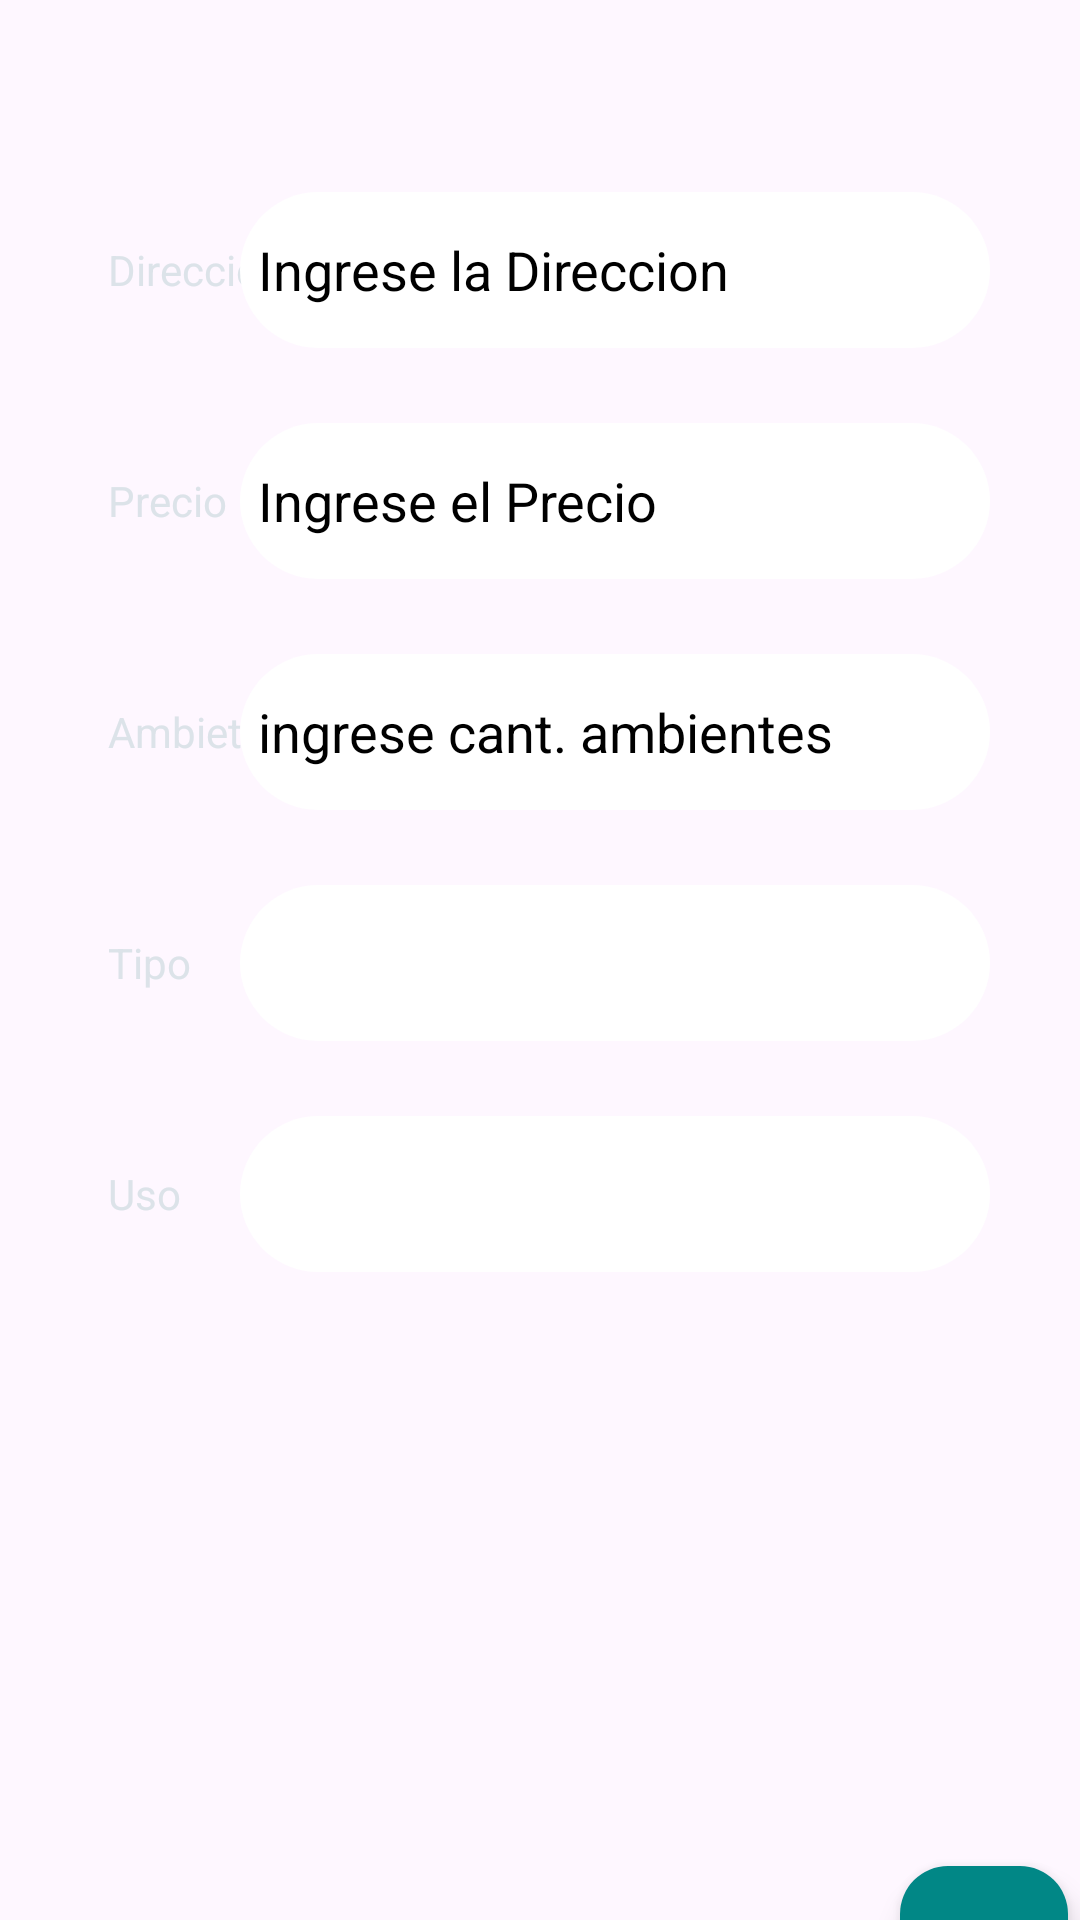

Write the Android layout XML for this screen, with the resource values it uses.
<!-- AndroidManifest.xml: application theme Theme.TpInmobiliaria -->
<!-- res/layout/fragment_inmueble_agregar.xml -->
<?xml version="1.0" encoding="utf-8"?>
<androidx.constraintlayout.widget.ConstraintLayout xmlns:android="http://schemas.android.com/apk/res/android"
    xmlns:app="http://schemas.android.com/apk/res-auto"
    xmlns:tools="http://schemas.android.com/tools"
    android:id="@+id/frameLayout2"
    android:layout_width="match_parent"
    android:layout_height="match_parent"
    android:background="@drawable/background"
    tools:context=".ui.inmueble.inmuebleAgregar.InmuebleAgregarFragment">

    <TextView
        android:id="@+id/tvDireccionCrear"
        android:layout_width="wrap_content"
        android:layout_height="52dp"
        android:layout_marginStart="30dp"
        android:layout_marginTop="64dp"
        android:fontFamily="sans-serif"
        android:gravity="center"
        android:padding="6dp"
        android:text="Direccion"
        android:textColor="@color/material_dynamic_neutral_variant90"
        app:layout_constraintEnd_toStartOf="@+id/etDireccionCrear"
        app:layout_constraintHorizontal_bias="0.0"
        app:layout_constraintStart_toStartOf="parent"
        app:layout_constraintTop_toTopOf="parent" />

    <TextView
        android:id="@+id/tvAmbientesCrear2"
        android:layout_width="wrap_content"
        android:layout_height="52dp"
        android:layout_marginStart="30dp"
        android:layout_marginTop="25dp"
        android:fontFamily="sans-serif"
        android:gravity="center"
        android:padding="6dp"
        android:text="Precio"
        android:textColor="@color/material_dynamic_neutral_variant90"
        app:layout_constraintEnd_toStartOf="@+id/etPrecioCrear"
        app:layout_constraintHorizontal_bias="0.0"
        app:layout_constraintStart_toStartOf="parent"
        app:layout_constraintTop_toBottomOf="@+id/tvDireccionCrear" />

    <TextView
        android:id="@+id/tvAmbientesCrear"
        android:layout_width="wrap_content"
        android:layout_height="52dp"
        android:layout_marginStart="30dp"
        android:layout_marginTop="25dp"
        android:fontFamily="sans-serif"
        android:gravity="center"
        android:padding="6dp"
        android:text="Ambietes"
        android:textColor="@color/material_dynamic_neutral_variant90"
        app:layout_constraintEnd_toStartOf="@+id/etAmbientesCrear"
        app:layout_constraintHorizontal_bias="0.0"
        app:layout_constraintStart_toStartOf="parent"
        app:layout_constraintTop_toBottomOf="@+id/tvAmbientesCrear2" />

    <TextView
        android:id="@+id/tvTipoCrear"
        android:layout_width="wrap_content"
        android:layout_height="52dp"
        android:layout_marginStart="30dp"
        android:layout_marginTop="25dp"
        android:fontFamily="sans-serif"
        android:gravity="center"
        android:padding="6dp"
        android:text="Tipo"
        android:textColor="@color/material_dynamic_neutral_variant90"
        app:layout_constraintEnd_toStartOf="@+id/spinerTipo"
        app:layout_constraintHorizontal_bias="0.0"
        app:layout_constraintStart_toStartOf="parent"
        app:layout_constraintTop_toBottomOf="@+id/tvAmbientesCrear" />

    <TextView
        android:id="@+id/tvUsoCrear"
        android:layout_width="wrap_content"
        android:layout_height="52dp"
        android:layout_marginStart="30dp"
        android:layout_marginTop="25dp"
        android:fontFamily="sans-serif"
        android:gravity="center"
        android:padding="6dp"
        android:text="Uso"
        android:textColor="@color/material_dynamic_neutral_variant90"
        app:layout_constraintEnd_toStartOf="@+id/spinerUso"
        app:layout_constraintHorizontal_bias="0.0"
        app:layout_constraintStart_toStartOf="parent"
        app:layout_constraintTop_toBottomOf="@+id/tvTipoCrear" />

    <EditText
        android:id="@+id/etAmbientesCrear"
        android:layout_width="250dp"
        android:layout_height="52dp"
        android:layout_marginTop="25dp"
        android:layout_marginEnd="30dp"
        android:background="@drawable/edittext_bkg"
        android:ems="10"
        android:fontFamily="sans-serif"
        android:hint="ingrese cant. ambientes"
        android:inputType="number"
        android:padding="6dp"
        android:textColor="@color/black"
        android:textColorHint="@color/black"
        app:layout_constraintEnd_toEndOf="parent"
        app:layout_constraintHorizontal_bias="1.0"
        app:layout_constraintStart_toStartOf="parent"
        app:layout_constraintTop_toBottomOf="@+id/etPrecioCrear" />

    <EditText
        android:id="@+id/etDireccionCrear"
        android:layout_width="250dp"
        android:layout_height="52dp"
        android:layout_marginTop="64dp"
        android:layout_marginEnd="30dp"
        android:background="@drawable/edittext_bkg"
        android:ems="10"
        android:fontFamily="sans-serif"
        android:hint="Ingrese la Direccion"
        android:inputType="textPersonName"
        android:padding="6dp"
        android:textColor="@color/black"
        android:textColorHint="@color/black"
        app:layout_constraintEnd_toEndOf="parent"
        app:layout_constraintTop_toTopOf="parent" />

    <EditText
        android:id="@+id/etPrecioCrear"
        android:layout_width="250dp"
        android:layout_height="52dp"
        android:layout_marginTop="25dp"
        android:layout_marginEnd="30dp"
        android:background="@drawable/edittext_bkg"
        android:ems="10"
        android:fontFamily="sans-serif"
        android:hint="Ingrese el Precio"
        android:inputType="numberDecimal"
        android:padding="6dp"
        android:textColor="@color/black"
        android:textColorHint="@color/black"
        app:layout_constraintEnd_toEndOf="parent"
        app:layout_constraintTop_toBottomOf="@+id/etDireccionCrear" />

    <Spinner
        android:id="@+id/spinerTipo"
        android:layout_width="250dp"
        android:layout_height="52dp"
        android:layout_marginTop="25dp"
        android:layout_marginEnd="30dp"
        android:background="@drawable/edittext_bkg"
        android:ems="10"
        android:fontFamily="sans-serif"
        android:padding="10dp"
        android:popupBackground="@drawable/rounded_background"
        app:layout_constraintEnd_toEndOf="parent"
        app:layout_constraintTop_toBottomOf="@+id/etAmbientesCrear"
        app:popupTheme="@style/SpinnerPopupMenuStyle" />

    <Spinner
        android:id="@+id/spinerUso"
        android:layout_width="250dp"
        android:layout_height="52dp"
        android:layout_marginTop="25dp"
        android:layout_marginEnd="30dp"
        android:background="@drawable/edittext_bkg"
        android:ems="10"
        android:fontFamily="sans-serif"
        android:padding="10dp"
        android:popupBackground="@drawable/rounded_background"
        app:layout_constraintEnd_toEndOf="parent"
        app:layout_constraintTop_toBottomOf="@+id/spinerTipo"
        app:popupTheme="@style/SpinnerPopupMenuStyle" />

    <ImageView
        android:id="@+id/imgNuevoInmueble"
        android:layout_width="352dp"
        android:layout_height="234dp"
        android:layout_marginTop="20dp"
        app:layout_constraintEnd_toEndOf="parent"
        app:layout_constraintHorizontal_bias="0.491"
        app:layout_constraintStart_toStartOf="parent"
        app:layout_constraintTop_toBottomOf="@+id/spinerUso"
        tools:src="@tools:sample/avatars" />

    <Button
        android:id="@+id/btnCrearInm"
        android:layout_width="wrap_content"
        android:layout_height="wrap_content"
        android:text="Crear"
        app:layout_constraintBottom_toBottomOf="parent"
        app:layout_constraintEnd_toEndOf="parent"
        app:layout_constraintHorizontal_bias="0.498"
        app:layout_constraintStart_toStartOf="parent"
        app:layout_constraintTop_toBottomOf="@+id/imgNuevoInmueble"
        app:layout_constraintVertical_bias="0.595" />

    <com.google.android.material.floatingactionbutton.FloatingActionButton
        android:id="@+id/btnImg"
        android:layout_width="wrap_content"
        android:layout_height="wrap_content"
        android:clickable="true"
        android:src="@drawable/baseline_add_a_photo_24"
        app:backgroundTint="@color/design_default_color_secondary_variant"
        app:layout_constraintBottom_toBottomOf="@+id/imgNuevoInmueble"
        app:layout_constraintEnd_toEndOf="@+id/imgNuevoInmueble"
        app:layout_constraintHorizontal_bias="1.0"
        app:layout_constraintStart_toStartOf="@+id/imgNuevoInmueble"
        app:layout_constraintTop_toTopOf="@+id/imgNuevoInmueble"
        app:layout_constraintVertical_bias="1.0" />


</androidx.constraintlayout.widget.ConstraintLayout>
<!-- resources referenced by this layout -->
<resources>
  <color name="black">#FF000000</color>
  <!-- drawable edittext_bkg (drawable) -->
  <?xml version="1.0" encoding="utf-8"?>
  <shape xmlns:android="http://schemas.android.com/apk/res/android"
      android:shape="rectangle">
      <solid
          android:color="@color/white"/>
      <corners
          android:radius="40dp"
          android:width="20dp" />
  
  </shape>
  <!-- drawable rounded_background (drawable) -->
  <?xml version="1.0" encoding="utf-8"?>
  <layer-list xmlns:android="http://schemas.android.com/apk/res/android">
      <item>
          <shape>
              <corners android:radius="20dp" /> 
              <solid android:color="@color/white" />
          </shape>
  
      </item>
  </layer-list>
  <style name="SpinnerPopupMenuStyle" parent="Widget.AppCompat.PopupMenu">
          <item name="android:popupBackground">@drawable/edittext_bkg</item> 
          <item name="android:textColor">@color/black</item> 
          <item name="android:textSize">18sp</item>
          <item name="android:dropDownVerticalOffset">4dp</item>
      </style>
  <style name="Theme.TpInmobiliaria" parent="Theme.MaterialComponents.DayNight.DarkActionBar">
          
          <item name="colorPrimary">@color/purple_500</item>
          <item name="colorPrimaryVariant">@color/purple_700</item>
          <item name="colorOnPrimary">@color/white</item>
          
          <item name="colorSecondary">@color/teal_200</item>
          <item name="colorSecondaryVariant">@color/teal_700</item>
          <item name="colorOnSecondary">@color/black</item>
          
          <item name="android:statusBarColor">?attr/colorPrimaryVariant</item>
          
      </style>
  <color name="white">#FFFFFFFF</color>
  <color name="purple_500">#FF6200EE</color>
  <color name="purple_700">#FF3700B3</color>
  <color name="teal_200">#FF03DAC5</color>
  <color name="teal_700">#FF018786</color>
</resources>
